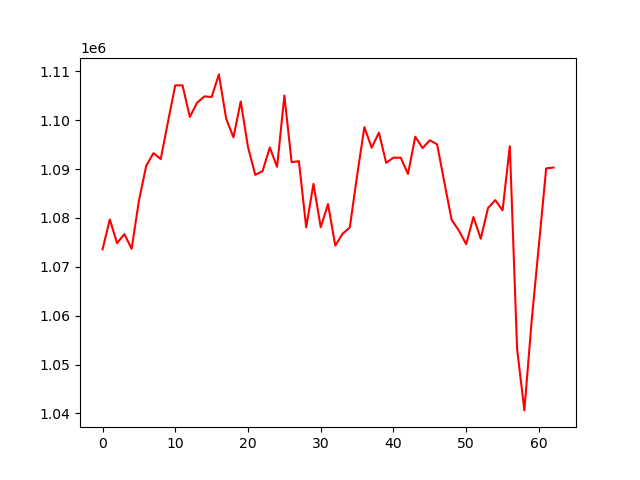

Values plotted in this chart, from the file beside it:
, 0
0, 1073583
1, 1079687
2, 1074855
3, 1076694
4, 1073678
5, 1083496
6, 1090655
7, 1093273
8, 1092062
9, 1099699
10, 1107159
11, 1107155
12, 1100691
13, 1103589
14, 1104895
15, 1104775
16, 1109396
17, 1100313
18, 1096517
19, 1103849
20, 1094533
21, 1088823
22, 1089598
23, 1094422
24, 1090473
25, 1105064
26, 1091414
27, 1091633
28, 1078096
29, 1086979
30, 1078104
31, 1082846
32, 1074357
33, 1076761
34, 1078078
35, 1088648
36, 1098605
37, 1094384
38, 1097468
39, 1091293
40, 1092341
41, 1092329
42, 1089011
43, 1096632
44, 1094311
45, 1095898
46, 1095082
47, 1087288
48, 1079613
49, 1077420
50, 1074636
51, 1080216
52, 1075747
53, 1082028
54, 1083656
55, 1081556
56, 1094698
57, 1053231
58, 1040606
59, 1058895
... 3 more rows
